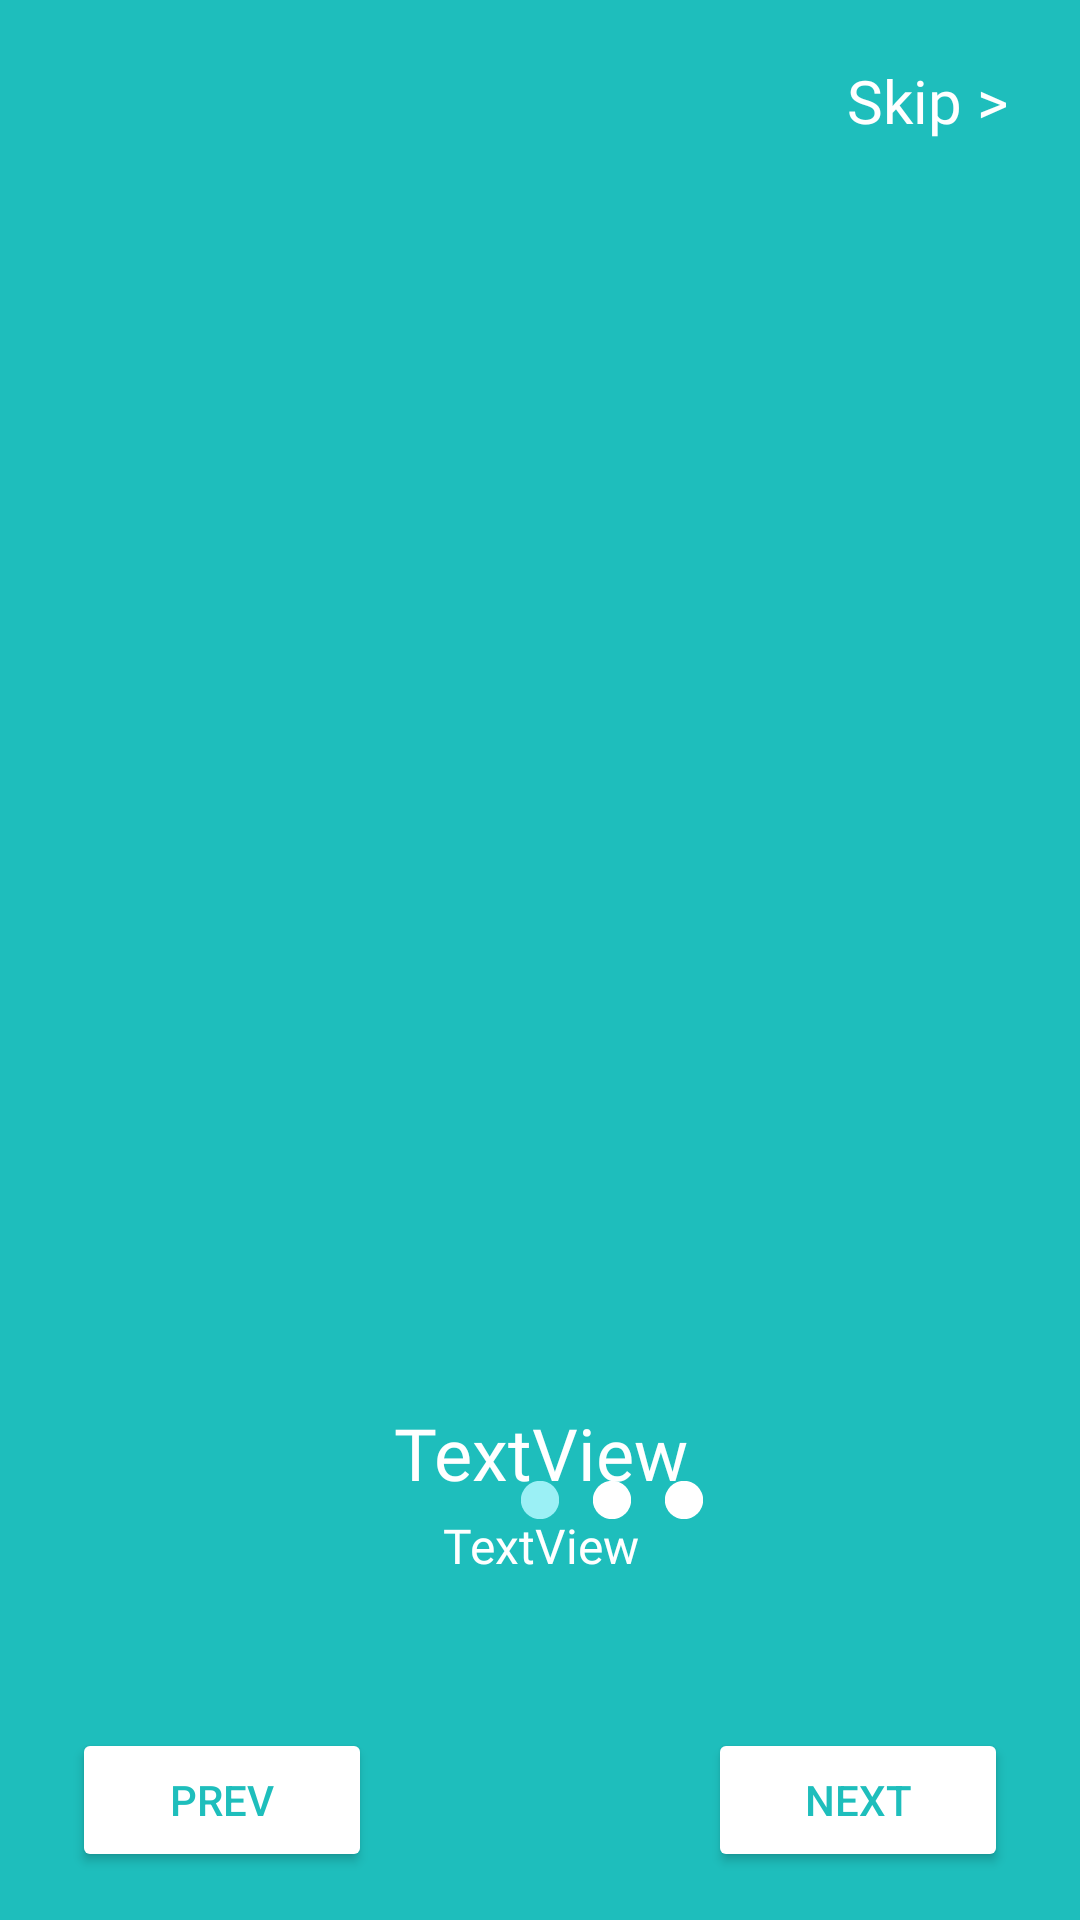

The Android layout XML behind this screen, and the referenced resources:
<!-- AndroidManifest.xml: application theme Theme.FinSight -->
<!-- res/layout/activity_onboarding_activty.xml -->
<?xml version="1.0" encoding="utf-8"?>
<androidx.constraintlayout.widget.ConstraintLayout xmlns:android="http://schemas.android.com/apk/res/android"
    xmlns:app="http://schemas.android.com/apk/res-auto"
    xmlns:tools="http://schemas.android.com/tools"
    android:id="@+id/main"
    android:layout_width="match_parent"
    android:layout_height="match_parent"
    android:background="@color/blue_main_2"
    tools:context=".ui.OnboardingActivity">

    <ImageView
        android:id="@+id/imageView8"
        android:layout_width="0dp"
        android:layout_height="340dp"
        android:layout_marginStart="32dp"
        android:layout_marginTop="80dp"
        android:layout_marginEnd="32dp"
        app:layout_constraintEnd_toEndOf="parent"
        app:layout_constraintHorizontal_bias="0.497"
        app:layout_constraintStart_toStartOf="parent"
        app:layout_constraintTop_toTopOf="parent"
        tools:src="@tools:sample/avatars" />

    <TextView
        android:id="@+id/txtOnboardTitle"
        android:layout_width="0dp"
        android:layout_height="wrap_content"
        android:layout_marginStart="48dp"
        android:layout_marginTop="48dp"
        android:layout_marginEnd="48dp"
        android:fontFamily="@font/inter_medium"
        android:text="TextView"
        android:textAlignment="center"
        android:textColor="@color/white"
        android:textSize="24sp"
        app:layout_constraintEnd_toEndOf="parent"
        app:layout_constraintHorizontal_bias="0.0"
        app:layout_constraintStart_toStartOf="parent"
        app:layout_constraintTop_toBottomOf="@+id/imageView8" />

    <TextView
        android:id="@+id/txtOnboadDesc"
        android:layout_width="0dp"
        android:layout_height="wrap_content"
        android:layout_marginStart="32dp"
        android:layout_marginTop="4dp"
        android:layout_marginEnd="32dp"
        android:fontFamily="@font/inter_medium"
        android:text="TextView"
        android:textAlignment="center"
        android:textColor="@color/white"
        android:textSize="16sp"
        app:layout_constraintEnd_toEndOf="parent"
        app:layout_constraintStart_toStartOf="parent"
        app:layout_constraintTop_toBottomOf="@+id/txtOnboardTitle" />

    <TextView
        android:id="@+id/txtSkip"
        android:layout_width="wrap_content"
        android:layout_height="wrap_content"
        android:layout_marginStart="308dp"
        android:layout_marginTop="20dp"
        android:layout_marginEnd="24dp"
        android:fontFamily="@font/jost"
        android:text="Skip >"
        android:textColor="@color/white"
        android:textSize="20sp"
        app:layout_constraintEnd_toEndOf="parent"
        app:layout_constraintHorizontal_bias="1.0"
        app:layout_constraintStart_toStartOf="parent"
        app:layout_constraintTop_toTopOf="parent" />

    <Button
        android:id="@+id/btnNextBoard"
        android:layout_width="100dp"
        android:layout_height="wrap_content"
        android:layout_marginEnd="24dp"
        android:layout_marginBottom="16dp"
        android:backgroundTint="@color/white"
        android:text="Next"
        android:textColor="@color/blue_main_2"
        app:cornerRadius="50dp"
        app:layout_constraintBottom_toBottomOf="parent"
        app:layout_constraintEnd_toEndOf="parent" />

    <Button
        android:id="@+id/btnPrev"
        android:layout_width="100dp"
        android:layout_height="wrap_content"
        android:layout_marginStart="24dp"
        android:layout_marginBottom="16dp"
        android:backgroundTint="@color/white"
        android:text="Prev"
        android:textColor="@color/blue_main_2"
        app:cornerRadius="50dp"
        app:layout_constraintBottom_toBottomOf="parent"
        app:layout_constraintStart_toStartOf="parent" />

    <ImageView
        android:id="@+id/dot1"
        android:layout_width="wrap_content"
        android:layout_height="wrap_content"
        android:layout_marginStart="172dp"
        android:layout_marginBottom="132dp"
        android:scaleX="0.8"
        android:scaleY="0.8"
        android:src="@drawable/dot_active"
        app:layout_constraintBottom_toBottomOf="parent"
        app:layout_constraintStart_toStartOf="parent" />

    <ImageView
        android:id="@+id/dot3"
        android:layout_width="wrap_content"
        android:layout_height="wrap_content"
        android:layout_marginStart="8dp"
        android:layout_marginBottom="132dp"
        android:scaleX="0.8"
        android:scaleY="0.8"
        android:src="@drawable/dot_inactive"
        app:layout_constraintBottom_toBottomOf="parent"
        app:layout_constraintStart_toEndOf="@+id/dot2" />

    <ImageView
        android:id="@+id/dot2"
        android:layout_width="wrap_content"
        android:layout_height="wrap_content"
        android:layout_marginStart="8dp"
        android:layout_marginBottom="132dp"
        android:scaleX="0.8"
        android:scaleY="0.8"
        android:src="@drawable/dot_inactive"
        app:layout_constraintBottom_toBottomOf="parent"
        app:layout_constraintStart_toEndOf="@+id/dot1" />
</androidx.constraintlayout.widget.ConstraintLayout>
<!-- resources referenced by this layout -->
<resources>
  <color name="blue_main_2">#1EBEBC</color>
  <color name="white">#FFFFFFFF</color>
  <!-- drawable dot_active (drawable) -->
  <shape xmlns:android="http://schemas.android.com/apk/res/android"
      android:shape="oval">
      <solid android:color="@color/blue_main_1"/>
      <size android:width="16dp" android:height="16dp" />
  </shape>
  <!-- drawable dot_inactive (drawable) -->
  <shape xmlns:android="http://schemas.android.com/apk/res/android"
      android:shape="oval">
      <solid android:color="@color/white" />
      <size android:width="16dp" android:height="16dp" />
  </shape>
  <style name="Theme.FinSight" parent="Theme.MaterialComponents.DayNight.NoActionBar">
          
          <item name="colorPrimary">@color/blue_main_2</item>
          <item name="colorPrimaryVariant">@color/purple_700</item>
          <item name="colorOnPrimary">@color/white</item>
          
          <item name="colorSecondary">@color/teal_200</item>
          <item name="colorSecondaryVariant">@color/teal_700</item>
          <item name="colorOnSecondary">@color/black</item>
          
          <item name="android:statusBarColor">?attr/colorPrimaryVariant</item>
          
      </style>
  <color name="blue_main_1">#9BF0F5</color>
  <color name="purple_700">#FF3700B3</color>
  <color name="teal_200">#FF03DAC5</color>
  <color name="teal_700">#FF018786</color>
  <color name="black">#FF000000</color>
</resources>
